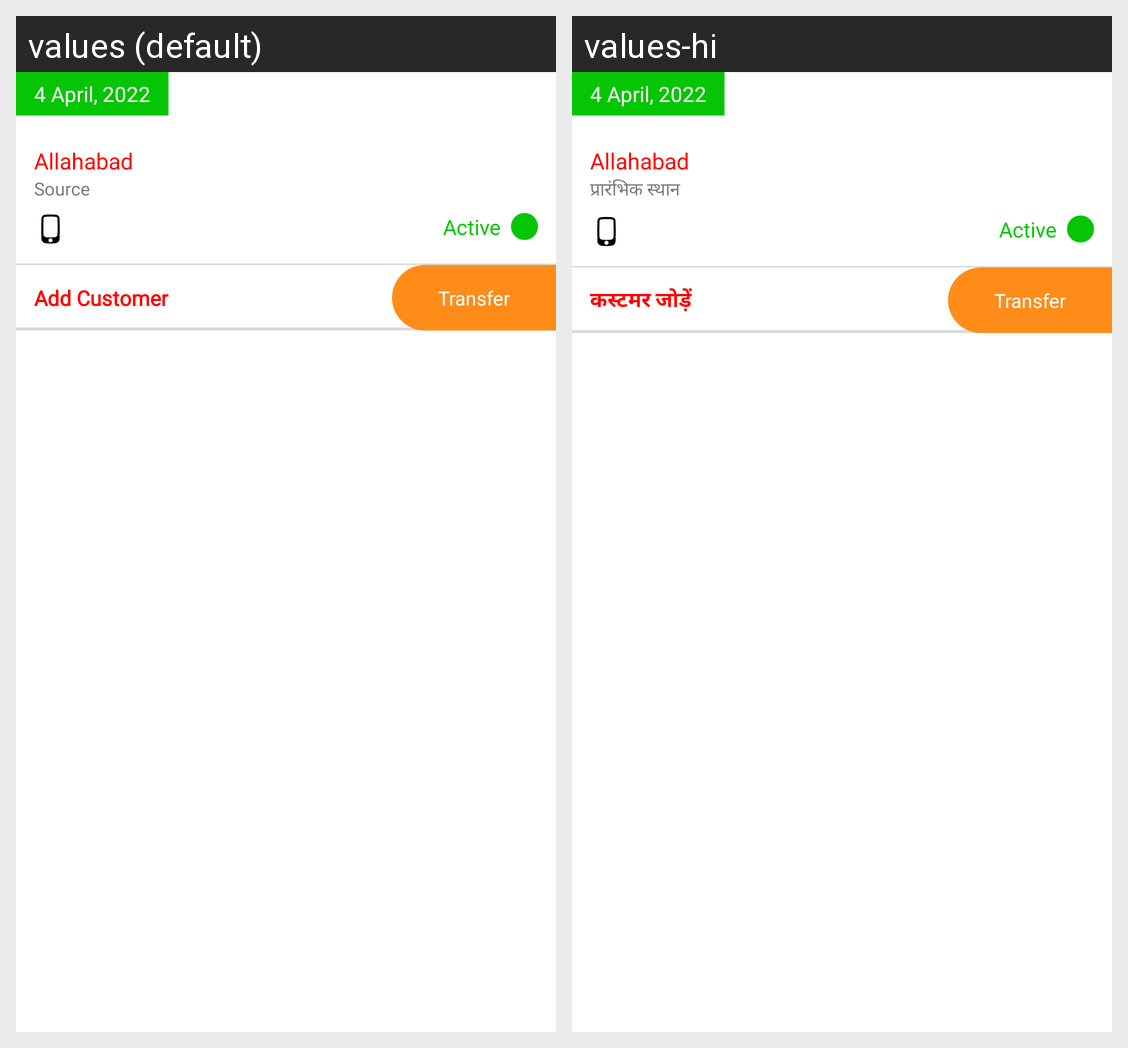

The Android screen above is rendered under two locales of the same app. Produce the string resources it draws, with the default and per-locale values.
Android screen res/layout/employee_row.xml rendered under 2 locales, left to right: values (default), values-hi. Device: Nexus 5 (rendered at 1080×1920; each locale shown at half size, 540×960, under a caption strip naming it); theme Theme.GharGharSurvey.
Strings drawn on this screen, with the default value and each locale's value (text and hints the layout hard-codes, and strings that could not be matched under every locale, appear in the picture but are not listed):

source
  values: Source
  values-hi: प्रारंभिक स्थान

add_customer
  values: Add Customer
  values-hi: कस्टमर जोड़ें
